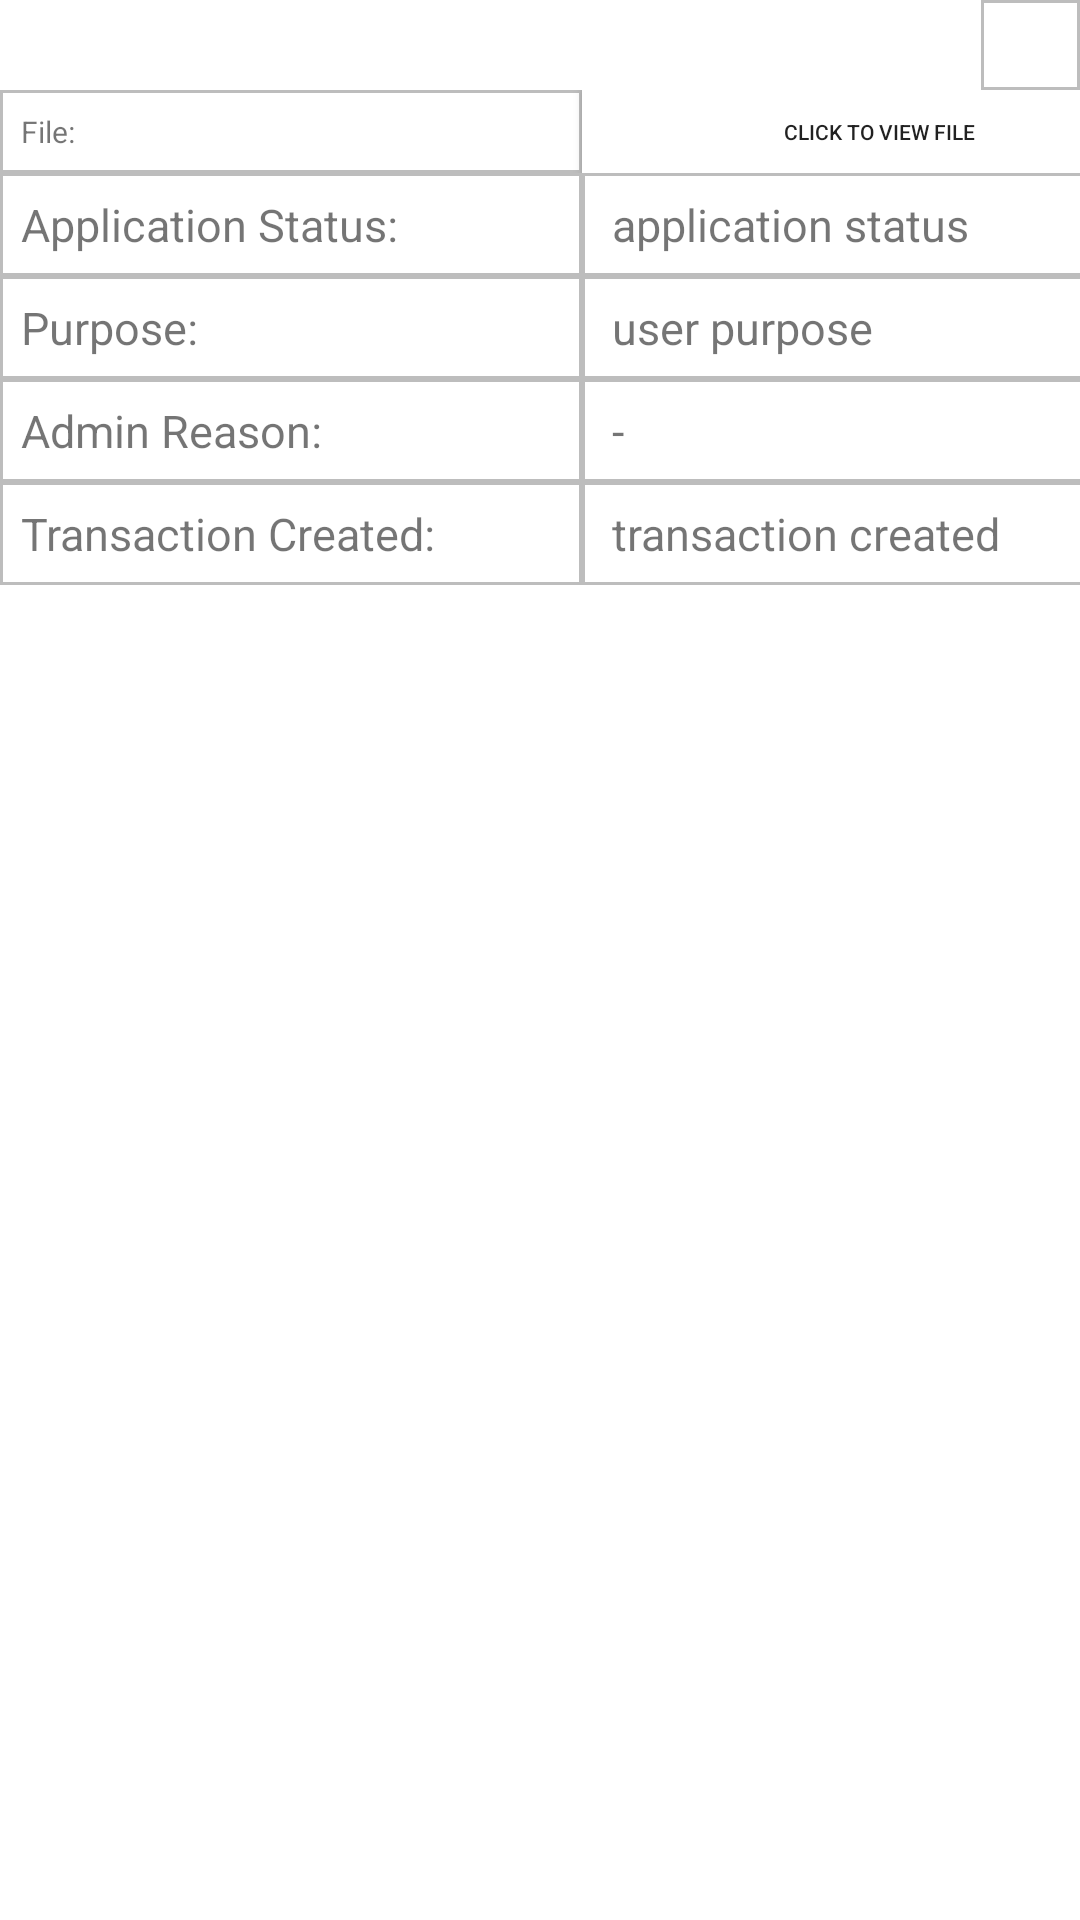

Reconstruct the res/layout file that produces this screen, plus the resources it refers to.
<!-- AndroidManifest.xml: application theme Theme.EBarangay -->
<!-- res/layout/user_transaction_single_row_design.xml -->
<?xml version="1.0" encoding="utf-8"?>
<LinearLayout xmlns:android="http://schemas.android.com/apk/res/android"
    android:layout_width="match_parent"
    android:layout_height="wrap_content"
    android:orientation="vertical"
    android:layout_margin="10dp">

    <ImageButton
        android:id="@+id/transaction_delete_button"
        android:layout_width="33dp"
        android:layout_height="30dp"
        android:layout_gravity="right"
        android:background="@drawable/edittext"
        android:src="@drawable/delete"></ImageButton>

    <TableLayout
        android:layout_width="wrap_content"
        android:layout_height="match_parent"
        android:stretchColumns="1">

        <TableRow>

            <TextView
                android:id="@+id/userIDTextView"
                android:layout_width="95dp"
                android:layout_height="wrap_content"
                android:background="@drawable/edittext"
                android:padding="7dp"
                android:text="File:"
                android:textSize="10dp"></TextView>

            <Button
                android:id="@+id/viewFile"
                android:layout_width="198dp"
                android:layout_height="match_parent"
                android:background="@color/white"
                android:text="Click to view file"
                android:textSize="7dp" />


            
        </TableRow>

        <TableRow>

            <TextView
                android:id="@+id/applicationStatusTextView"
                android:layout_width="194dp"
                android:layout_height="wrap_content"
                android:background="@drawable/edittext"
                android:padding="7dp"
                android:text="Application Status:"
                android:textSize="15dp"></TextView>

            <TextView
                android:id="@+id/application_status"
                android:layout_width="wrap_content"
                android:layout_height="wrap_content"
                android:background="@drawable/edittext"
                android:paddingLeft="10dp"
                android:paddingTop="7dp"
                android:paddingBottom="7dp"
                android:text="application status"
                android:textSize="15dp"></TextView>
        </TableRow>

        <TableRow>

            <TextView
                android:id="@+id/userPurposeTextView"
                android:layout_width="194dp"
                android:layout_height="wrap_content"
                android:background="@drawable/edittext"
                android:padding="7dp"
                android:text="Purpose:"
                android:textSize="15dp"></TextView>

            <TextView
                android:id="@+id/user_purpose"
                android:layout_width="wrap_content"
                android:layout_height="wrap_content"
                android:background="@drawable/edittext"
                android:paddingLeft="10dp"
                android:paddingTop="7dp"
                android:paddingBottom="7dp"
                android:text="user purpose"
                android:textSize="15dp"></TextView>
        </TableRow>

        <TableRow>

            <TextView
                android:id="@+id/adminReasonTextView"
                android:layout_width="194dp"
                android:layout_height="wrap_content"
                android:background="@drawable/edittext"
                android:padding="7dp"
                android:text="Admin Reason:"
                android:textSize="15dp"></TextView>

            <TextView
                android:id="@+id/admin_reason"
                android:layout_width="wrap_content"
                android:layout_height="wrap_content"
                android:background="@drawable/edittext"
                android:paddingLeft="10dp"
                android:paddingTop="7dp"
                android:paddingBottom="7dp"
                android:text="-"
                android:textSize="15dp"></TextView>
        </TableRow>

        <TableRow>

            <TextView
                android:id="@+id/transactionCreatedTextView"
                android:layout_width="166dp"
                android:layout_height="wrap_content"
                android:background="@drawable/edittext"
                android:padding="7dp"
                android:text="Transaction Created:"
                android:textSize="15dp"></TextView>

            <TextView
                android:id="@+id/transaction_created"
                android:layout_width="wrap_content"
                android:layout_height="wrap_content"
                android:background="@drawable/edittext"
                android:paddingLeft="10dp"
                android:paddingTop="7dp"
                android:paddingBottom="7dp"
                android:text="transaction created"
                android:textSize="15dp"></TextView>
        </TableRow>
    </TableLayout>
</LinearLayout>
<!-- resources referenced by this layout -->
<resources>
  <!-- drawable edittext (drawable) -->
  <?xml version="1.0" encoding="utf-8"?>
  <layer-list xmlns:android="http://schemas.android.com/apk/res/android">
      <item>
          <shape android:shape="rectangle" >
              <stroke android:width="1dp" android:color="#BDBDBD"/>
  
          </shape>
      </item>
  </layer-list>
  <style name="Theme.EBarangay" parent="Theme.MaterialComponents.DayNight.DarkActionBar">
          
          <item name="colorPrimary">@color/purple_500</item>
          <item name="colorPrimaryVariant">@color/purple_700</item>
          <item name="colorOnPrimary">@color/white</item>
          
          <item name="colorSecondary">@color/teal_200</item>
          <item name="colorSecondaryVariant">@color/teal_700</item>
          <item name="colorOnSecondary">@color/black</item>
          
          <item name="android:statusBarColor" tools:targetApi="21">?attr/colorPrimaryVariant</item>
          
      </style>
  <!-- not gathered from this repository: default colours our renderer supplied (Android Studio template values) -->
  <color name="purple_500">#FF6200EE</color>
  <color name="purple_700">#FF3700B3</color>
  <color name="teal_200">#FF03DAC5</color>
  <color name="teal_700">#FF018786</color>
  <color name="black">#FF000000</color>
  <color name="white">#FFFFFFFF</color>
</resources>
